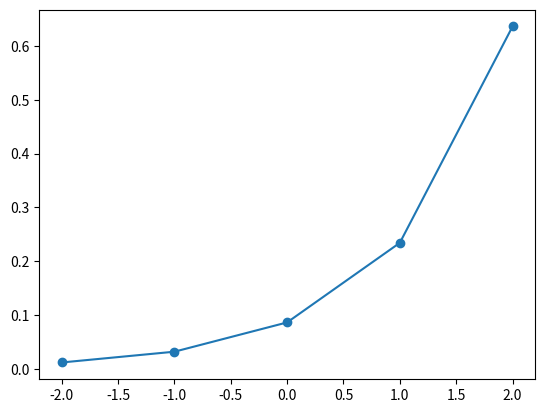
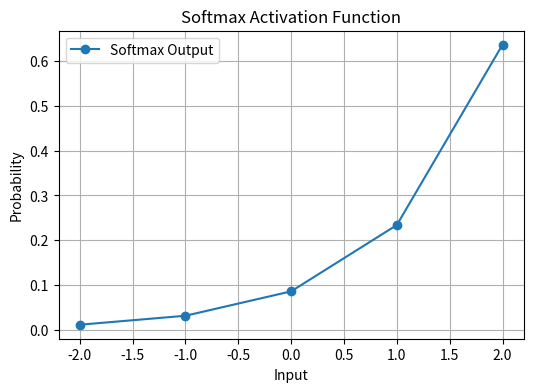

Here is the Python script that generated these plots, in order:
import numpy as np

def fp(w, X):
    # Forward pass: matrix multiply weights (num_classes x num_features) with batch inputs (batch_size x num_features)
    # Return shape: (batch_size, num_classes)
    return np.dot(X, w.T)

def somax(r):
    # Softmax along classes axis (axis=1) for batch
    e = np.exp(r - np.max(r))  # stability trick
    return e / np.sum(e)

def cce(y_true, y_pred):
    # Average cross-entropy loss over batch
    clipped = np.clip(y_pred, 1e-12, 1 - 1e-12)
    loss = -np.sum(y_true * np.log(clipped)) / y_true.shape[0]
    return loss

def bpa(y_true, y_pred):
    # Gradient of loss wrt predictions
    return (y_pred - y_true) / y_true.shape[0]

def wtupdate(lr, X, grad):
    # Weight update: gradient is (batch_size x num_classes)
    # X is (batch_size x num_features)
    # We want to update weights shape (num_classes x num_features)
    return lr * np.dot(grad.T, X)  # shape: (num_classes, num_features)

def adjust_learning_rate(initial_lr, epoch, decay_rate=0.1, decay_epoch=10):
    # Simple step decay learning rate
    return initial_lr * (1 / (1 + decay_rate * (epoch // decay_epoch)))

# Example data (batch of 3 samples, 2 features each)
X = np.array([[1.0, 2.0], 
              [1.5, 2.5], 
              [2.0, 3.0]])  # shape (3, 2)

# Initial weights (3 classes, 2 features)
w = np.array([[0.2, -0.3], 
              [-0.5, 0.7], 
              [-0.2, 0.5]])  # shape (3, 2)

# One-hot true labels for batch of 3 samples, 3 classes
y_true = np.array([[0, 1, 0], 
                   [1, 0, 0], 
                   [0, 0, 1]])  # shape (3, 3)

initial_lr = 0.1
epoch = 20
lr = adjust_learning_rate(initial_lr, epoch)

# Forward pass
dotp = fp(w, X)         # shape (3, 3)
som = somax(dotp)       # softmax output, shape (3, 3)

# Compute loss
ccloss = cce(y_true, som)
print(f"Epoch {epoch}, Learning Rate: {lr:.4f}, Cross-Entropy Loss: {ccloss:.4f}")

# Backpropagation
grad = bpa(y_true, som)  # shape (3, 3)

# Weight update
update = wtupdate(lr, X, grad)
w -= update

print(f"Updated weights:\n{w}")

x_softmax = np.array([-2, -1, 0, 1, 2])
y_softmax = somax(x_softmax)
import matplotlib.pyplot as plt
plt.plot(x_softmax, y_softmax, 'o-')  # markers with line
plt.show()


#Program 2: Implement Categorical cross entropy Loss function with forward and backward pass
import numpy as np
import matplotlib.pyplot as plt

def softmax(x):
    exp_x = np.exp(x - np.max(x))  # Stability improvement
    return exp_x / np.sum(exp_x)

def categorical_cross_entropy(y_true, y_pred):
    y_pred = np.clip(y_pred, 1e-12, 1. - 1e-12)  # Avoid log(0)
    return -np.sum(y_true * np.log(y_pred)) / y_true.shape[0]

def categorical_cross_entropy_derivative(y_true, y_pred):
    return y_pred - y_true

def adjust_learning_rate(initial_lr, epoch, decay_rate=0.1, decay_epoch=10):
    return initial_lr * (1 / (1 + decay_rate * (epoch // decay_epoch)))

def forward_pass(X, weights):
    logits = np.dot(X, weights)
    y_pred = softmax(logits)
    return y_pred

def backward_pass(X, y_true, y_pred, learning_rate):
    gradient = categorical_cross_entropy_derivative(y_true, y_pred)
    weights_update = np.dot(X.T, gradient) / X.shape[0]
    return weights_update * learning_rate

# softmax input
x_softmax = np.array([-2, -1, 0, 1, 2])
y_softmax = softmax(x_softmax)
# Plot Softmax 
plt.figure(figsize=(6, 4))
plt.plot(x_softmax, y_softmax, marker='o', label='Softmax Output')
plt.title("Softmax Activation Function")
plt.xlabel("Input")
plt.ylabel("Probability")
plt.grid()
plt.legend()
plt.show()
# Input features
X_sample = np.array([[1.0, 2.0], [1.5, 2.5], [2.0, 3.0]]) 
#weights
weights = np.array([[0.2, -0.3, 0.5], [-0.5, 0.7, -0.2]])
# One-hot encoded labels
y_true = np.array([[0, 1, 0], [1, 0, 0], [0, 0, 1]]) 
# Forward pass
y_pred = forward_pass(X_sample, weights)
loss = categorical_cross_entropy(y_true, y_pred)
# Backward pass
learning_rate = 0.1
weight_update = backward_pass(X_sample, y_true, y_pred, learning_rate)
print("Predicted Probabilities:", y_pred)
print("Categorical Cross-Entropy Loss:", loss)
print("Gradient of Loss:", weight_update)
# Adjust learning rate
initial_lr = 0.1
epoch = 20
print("Adjusted Learning Rate:", adjust_learning_rate(initial_lr, epoch))